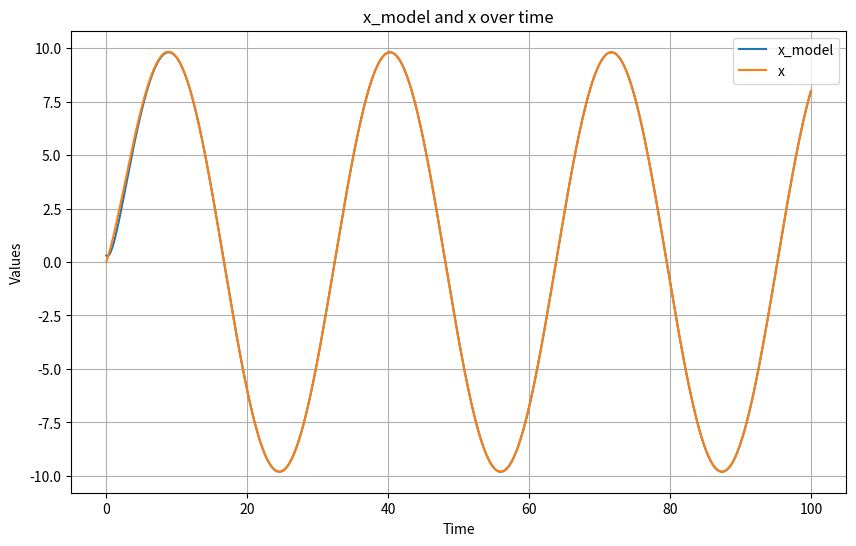
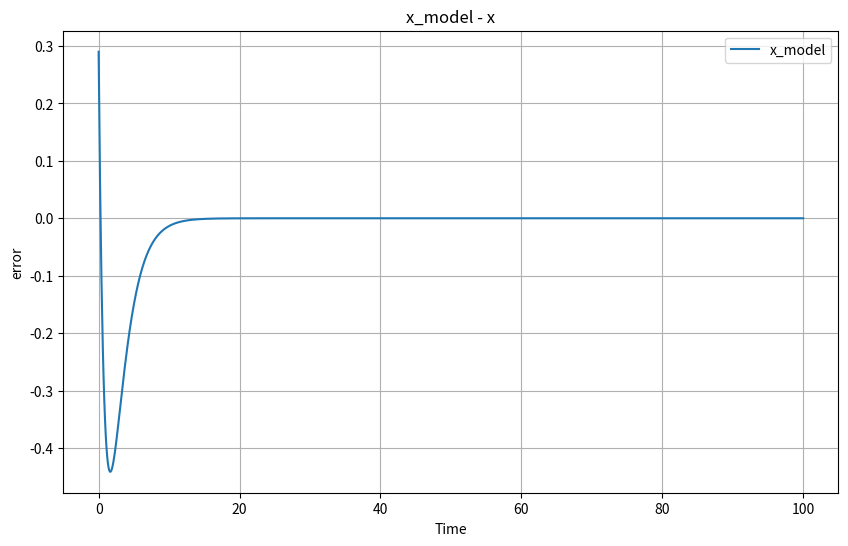

Python code for these plots, in order:
import numpy as np
from scipy.integrate import odeint 
import matplotlib.pyplot as plt 

# define constants 

a1 = 1
a2 = 1
b1 = 1
b2 = 1
h = 2
k = 1 
lambda0 = 1
gamma = 3
a = 1
b = 10
w = 0.2
x_dot_0 = 1
x_0 = 0.01
x_0_model = 0.3
procces_model_start_conditions = [0.1,1]
x_m_0 = 0.15
model_start_conditions = [0.15]




def differential_equation_for_process_response(u,t):
    x_model, x_dot, x = u
    x_model_dot =  b*np.sin(w*t) -a*x_model
    x_model_dot_dot = -a*x_model_dot + b*w*np.cos(w*t) 
    x_dot_dot = x_model_dot_dot - ((k/h)+lambda0)*x_dot + (lambda0+(k/h))*x_model_dot +(k*lambda0/h)*(x_model-x)
    return [x_model_dot, x_dot_dot, x_dot]

# function for 
# def compute_process_model_response():


# def compute_reference_model_output():


# plot reference model output & process model response

t = np.linspace(0, 100, 1000)
initial_conditions = [x_0_model, x_dot_0, x_0]
results = odeint(differential_equation_for_process_response, initial_conditions,t)
x_model = results[:, 0]
x = results[:, 2]

plt.figure(figsize=(10, 6))
plt.plot(t, x_model, label='x_model')
plt.plot(t, x, label='x')
plt.xlabel('Time')
plt.ylabel('Values')
plt.title('x_model and x over time')
plt.legend()
plt.grid(True)
plt.show()


# Plot error : reference model output - process model response

plt.figure(figsize=(10, 6))
plt.plot(t, x_model-x, label='x_model')
plt.xlabel('Time')
plt.ylabel('error')
plt.title('x_model - x')
plt.legend()
plt.grid(True)
plt.show()

